Labelled photos from "classification", an image-classification folder in Aakif009-new/Nutrivision-AI. The possible labels are: apple fresh, apple rotten, banana fresh, banana rotten, bitter gourd fresh, bitter gourd rotten, capsicum fresh, capsicum rotten, cucumber fresh, cucumber rotten, okra fresh, okra rotten, orange fresh, orange rotten, potato fresh, potato rotten, strawberry fresh, strawberry rotten, tomato fresh, tomato rotten.

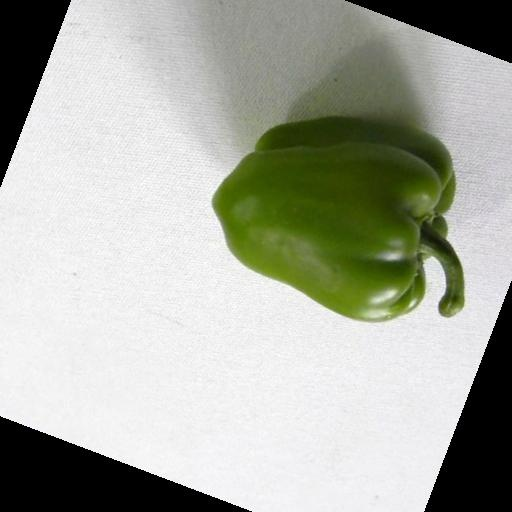
Label: capsicum fresh

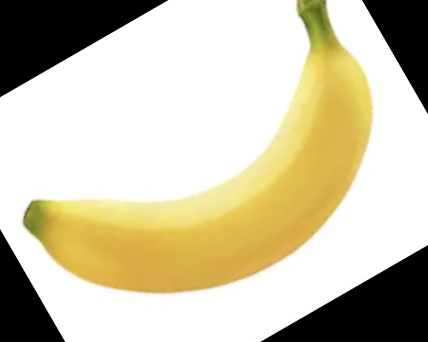
Label: banana fresh

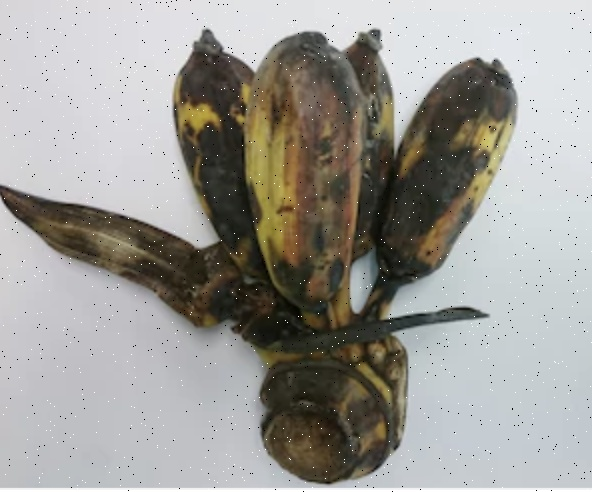
Label: banana rotten

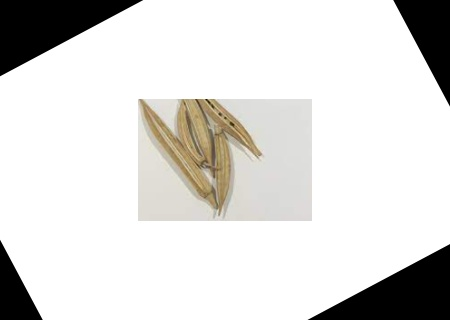
Label: okra rotten

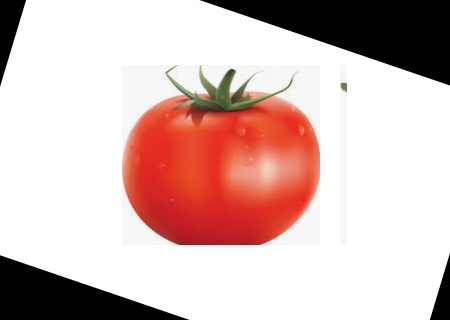
Label: tomato fresh

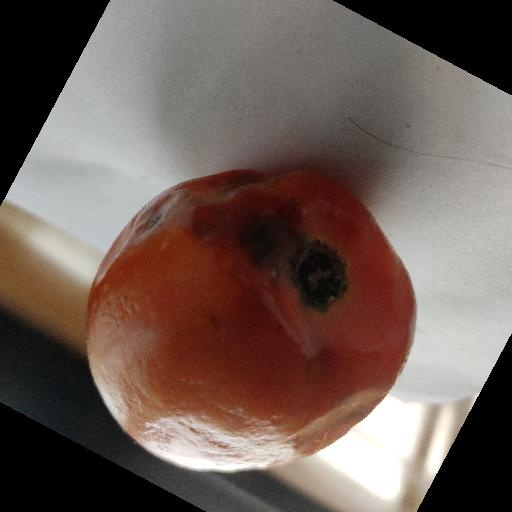
Label: tomato rotten
